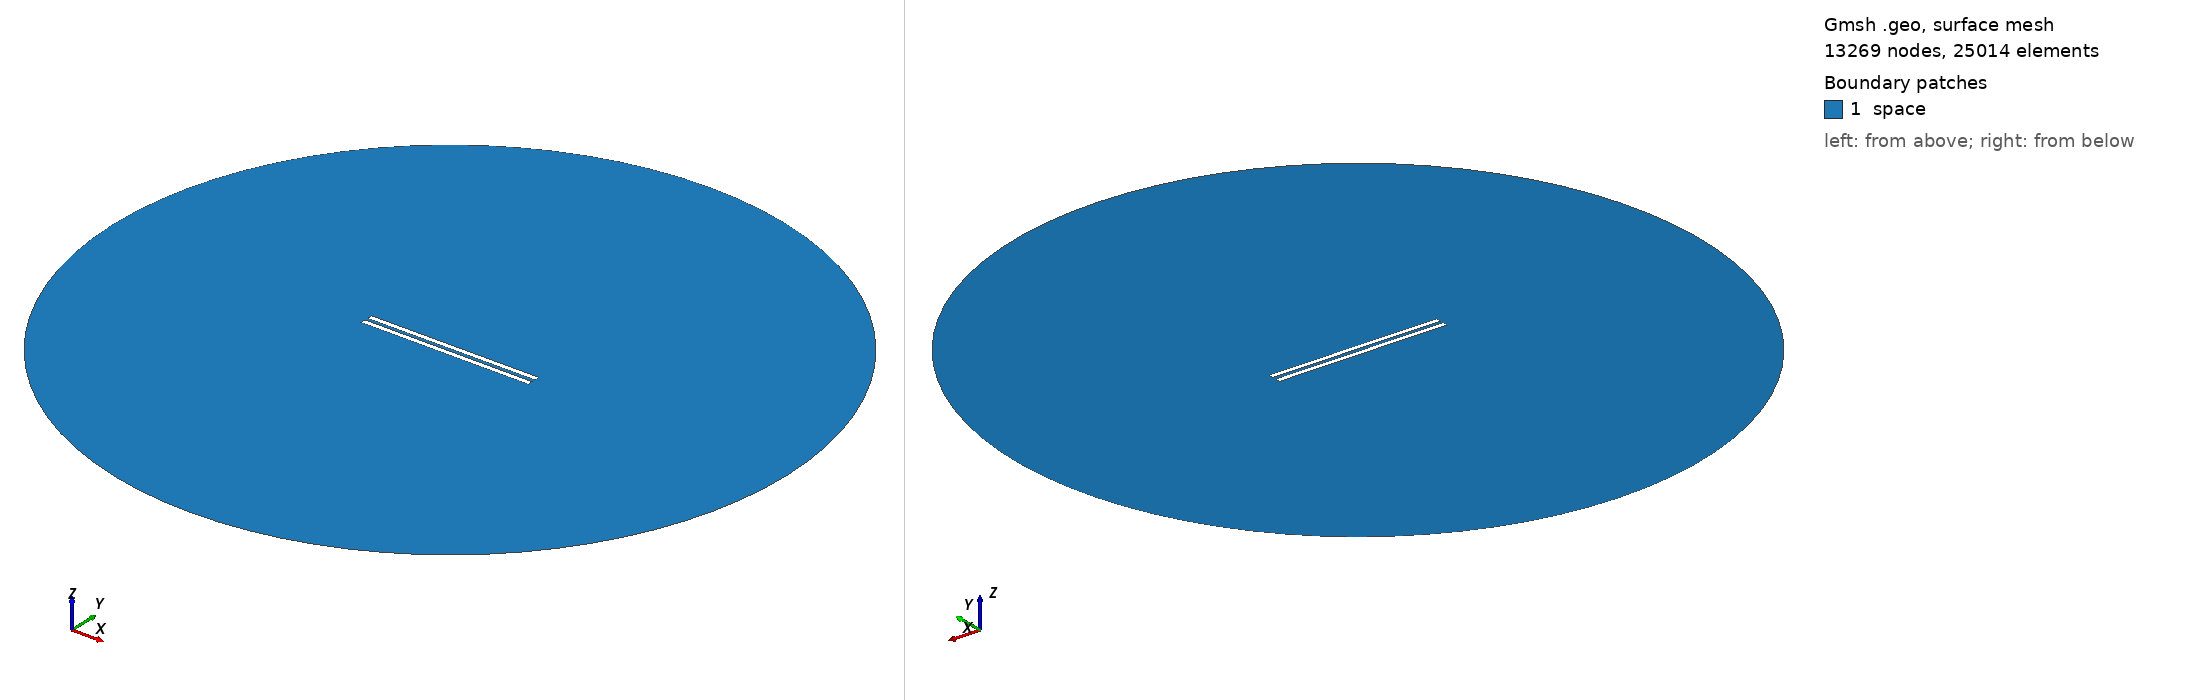

Gmsh geometry script, surface-meshed: 13269 nodes, 25014 surface elements. Boundary patches (legend numbers): 1 space. Left view from above one corner, right view from below the opposite corner. Legend entries are the model's physical surfaces. The drawing asked Gmsh for element sizes between 1% and 20% of the model's largest extent; the script's own settings can give other sizes.

=== 655.geo (drawn) ===
// Set the geometry kernel
SetFactory("OpenCASCADE");

//---------------------------------------
// Rectangles
//---------------------------------------

// Rectangle 1 (top)
Point(1) = {-49.56666666666667, 1.0277777777777777, 0, 1.0};
Point(2) = {49.56666666666667, 1.0277777777777777, 0, 1.0};
Point(3) = {49.56666666666667, 4.161111111111111, 0, 1.0};
Point(4) = {-49.56666666666667, 4.161111111111111, 0, 1.0};

Line(1) = {1, 2};
Line(2) = {2, 3};
Line(3) = {3, 4};
Line(4) = {4, 1};

Line Loop(1) = {1, 2, 3, 4};
Plane Surface(1) = {1};

Rotate { {0, 0, 1}, {0,  1.0277777777777777,  0}, 0.002 } {
  Surface{1};
}

// Rectangle 2 (bottom)
Point(5) = {-49.56666666666667, -1.0277777777777777, 0, 1.0};
Point(6) = {49.56666666666667, -1.0277777777777777, 0, 1.0};
Point(7) = {49.56666666666667, -4.161111111111111, 0, 1.0};
Point(8) = {-49.56666666666667, -4.161111111111111, 0, 1.0};

Line(5) = {5, 6};
Line(6) = {6, 7};
Line(7) = {7, 8};
Line(8) = {8, 5};

Line Loop(2) = {5, 6, 7, 8};
Plane Surface(2) = {2}; 


//---------------------------------------
// Circle
//---------------------------------------

// Define points
Point(9) = {0, 0, 0};        // Center
Point(10) = {200, 0, 0};     // Start point
Point(11) = {0, 200, 0};     // 90 degrees
Point(12) = {-200, 0, 0};    // 180 degrees
Point(13) = {0, -200, 0};    // 270 degrees

// Define circle arcs (each needs start, center, end)
Circle(9) = {10, 9, 11};
Circle(10) = {11, 9, 12};
Circle(11) = {12, 9, 13};
Circle(12) = {13, 9, 10};

// Define curve loop and surface if needed
Curve Loop(3) = {9, 10, 11, 12};
Surface(3) = {3};

// Subtract Rectangles from Circle
BooleanDifference{ Surface{3}; Delete; }{ Surface{1}; Surface{2}; Delete; }

//---------------------------------------
// Transfinite Lines and Surface
//---------------------------------------
r = 7;
Transfinite Line {1, 3} = 50*r Using Progression 1;
Transfinite Line {2, 4} = 2*r Using Progression 1;
Transfinite Line {5, 7} = 50*r Using Progression 1;
Transfinite Line {6, 8} = 2*r Using Progression 1;
Transfinite Line {9, 10, 11, 12} = 20 Using Progression 1;

//---------------------------------------
// Define Physical Groups
//---------------------------------------                

//--- Physical Curves
// Physical groups for boundaries
Physical Line("force_segment", 10) = {1};
Physical Line("upper_plate", 11) = {2, 3, 4};
Physical Line("lower_plate", 12) = {5, 6, 7, 8};
Physical Line("boundary", 20) = {9, 10, 11, 12};

//--- Physical Surfaces
Physical Surface("space", 30) = {3};

//---------------------------------------
// 6. Generate the Mesh
//---------------------------------------
Mesh 2;  // 2D mesh generation
